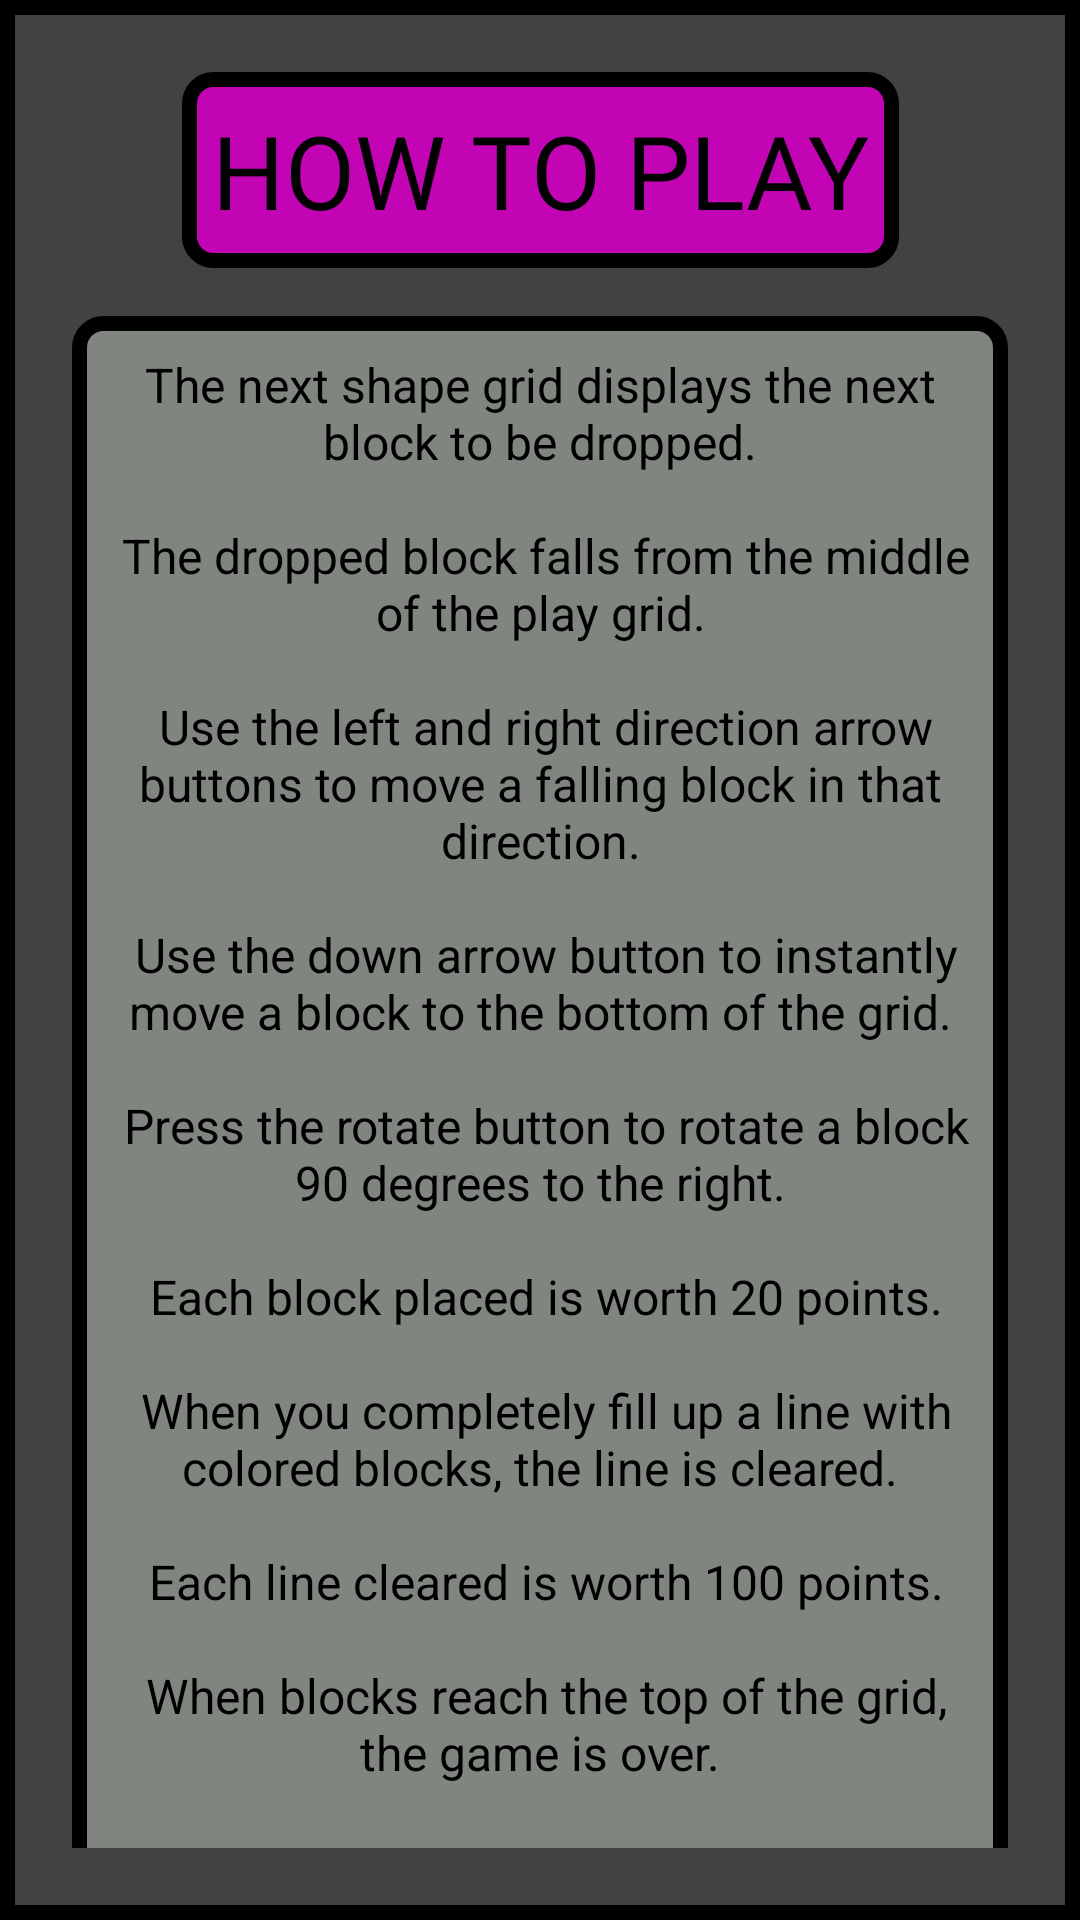

The Android layout XML behind this screen, and the referenced resources:
<!-- AndroidManifest.xml: application theme Theme.TetrisApp -->
<!-- res/layout/help_dialog.xml -->
<?xml version="1.0" encoding="utf-8"?>
<androidx.constraintlayout.widget.ConstraintLayout
    xmlns:android="http://schemas.android.com/apk/res/android"
    xmlns:app="http://schemas.android.com/apk/res-auto"
    android:background="@drawable/background_dark_grey"
    android:layout_width="wrap_content"
    android:layout_height="match_parent"
    android:padding="24dp">

    <TextView
        android:id="@+id/help_title"
        android:layout_width="wrap_content"
        android:layout_height="wrap_content"
        android:text="@string/how_to_play"
        android:textColor="@color/black"
        android:textSize="34sp"
        android:padding="10dp"
        android:background="@drawable/title_background"
        android:fontFamily="@font/audiowide"
        app:layout_constraintTop_toTopOf="parent"
        app:layout_constraintStart_toStartOf="parent"
        app:layout_constraintEnd_toEndOf="parent" />

    <TextView
        android:id="@+id/help_text"
        android:layout_width="wrap_content"
        android:gravity="center"
        android:layout_height="wrap_content"
        android:layout_marginTop="16dp"
        android:background="@drawable/block_grey"
        android:textColor="@color/black"
        android:padding="12dp"
        android:text="@string/help_text"
        android:textSize="16sp"
        app:layout_constraintTop_toBottomOf="@id/help_title"
        app:layout_constraintStart_toStartOf="parent"
        app:layout_constraintEnd_toEndOf="parent" />

    <Button
        android:id="@+id/restart_button"
        android:layout_width="wrap_content"
        android:layout_height="60dp"
        android:layout_marginBottom="40dp"
        android:layout_marginTop="16dp"
        android:background="@drawable/play_background"
        android:fontFamily="@font/audiowide"
        android:paddingStart="10dp"
        android:paddingEnd="10dp"
        android:text="@string/restart_game"
        android:textColor="@color/white"
        android:textSize="30sp"
        app:layout_constraintBottom_toBottomOf="parent"
        app:layout_constraintEnd_toEndOf="parent"
        app:layout_constraintStart_toStartOf="parent"
        app:layout_constraintTop_toBottomOf="@+id/help_text" />

</androidx.constraintlayout.widget.ConstraintLayout>
<!-- resources referenced by this layout -->
<resources>
  <color name="black">#FF000000</color>
  <color name="white">#FFFFFFFF</color>
  <!-- drawable background_dark_grey (drawable) -->
  <?xml version="1.0" encoding="utf-8"?>
  <shape
      xmlns:android="http://schemas.android.com/apk/res/android"
      android:shape="rectangle">
  
      <stroke
          android:width="5dp"
          android:color="@color/black"/>
  
      <solid android:color="@color/dark_grey"/>
  
  </shape>
  <!-- drawable block_grey (drawable) -->
  <?xml version="1.0" encoding="utf-8"?>
  <shape
      xmlns:android="http://schemas.android.com/apk/res/android"
      android:shape="rectangle">
  
      <stroke
          android:width="5dp"
          android:color="@color/black"/>
  
      <solid android:color="@color/grey"/>
  
      <corners android:radius="8dp"/>
  
  </shape>
  <!-- drawable title_background (drawable) -->
  <?xml version="1.0" encoding="utf-8"?>
  <shape
      xmlns:android="http://schemas.android.com/apk/res/android"
      android:shape="rectangle">
  
      <stroke
          android:width="5dp"
          android:color="@color/black"/>
  
          <solid android:color="@color/light_purple"/>
  
      <corners android:radius="8dp"/>
  
  </shape>
  <string name="help_text">The next shape grid displays the next block to be dropped.\n\n The dropped block falls from the middle of the play grid.\n\n Use the left and right direction arrow buttons to move a falling block in that direction.\n\n Use the down arrow button to instantly move a block to the bottom of the grid.\n\n Press the rotate button to rotate a block 90 degrees to the right.\n\n Each block placed is worth 20 points.\n\n When you completely fill up a line with colored blocks, the line is cleared.\n\n Each line cleared is worth 100 points.\n\n When blocks reach the top of the grid, the game is over.\n\n Get as many points as you can before your blocks reach the top!\n</string>
  <string name="how_to_play">HOW TO PLAY</string>
  <string name="restart_game">RESTART GAME</string>
  <style name="Theme.TetrisApp" parent="Base.Theme.TetrisApp" />
  <color name="dark_grey">#404340</color>
  <color name="grey">#808580</color>
  <color name="light_purple">#C304B5</color>
  <style name="Base.Theme.TetrisApp" parent="Theme.AppCompat.DayNight.NoActionBar">
          
          
      </style>
</resources>
